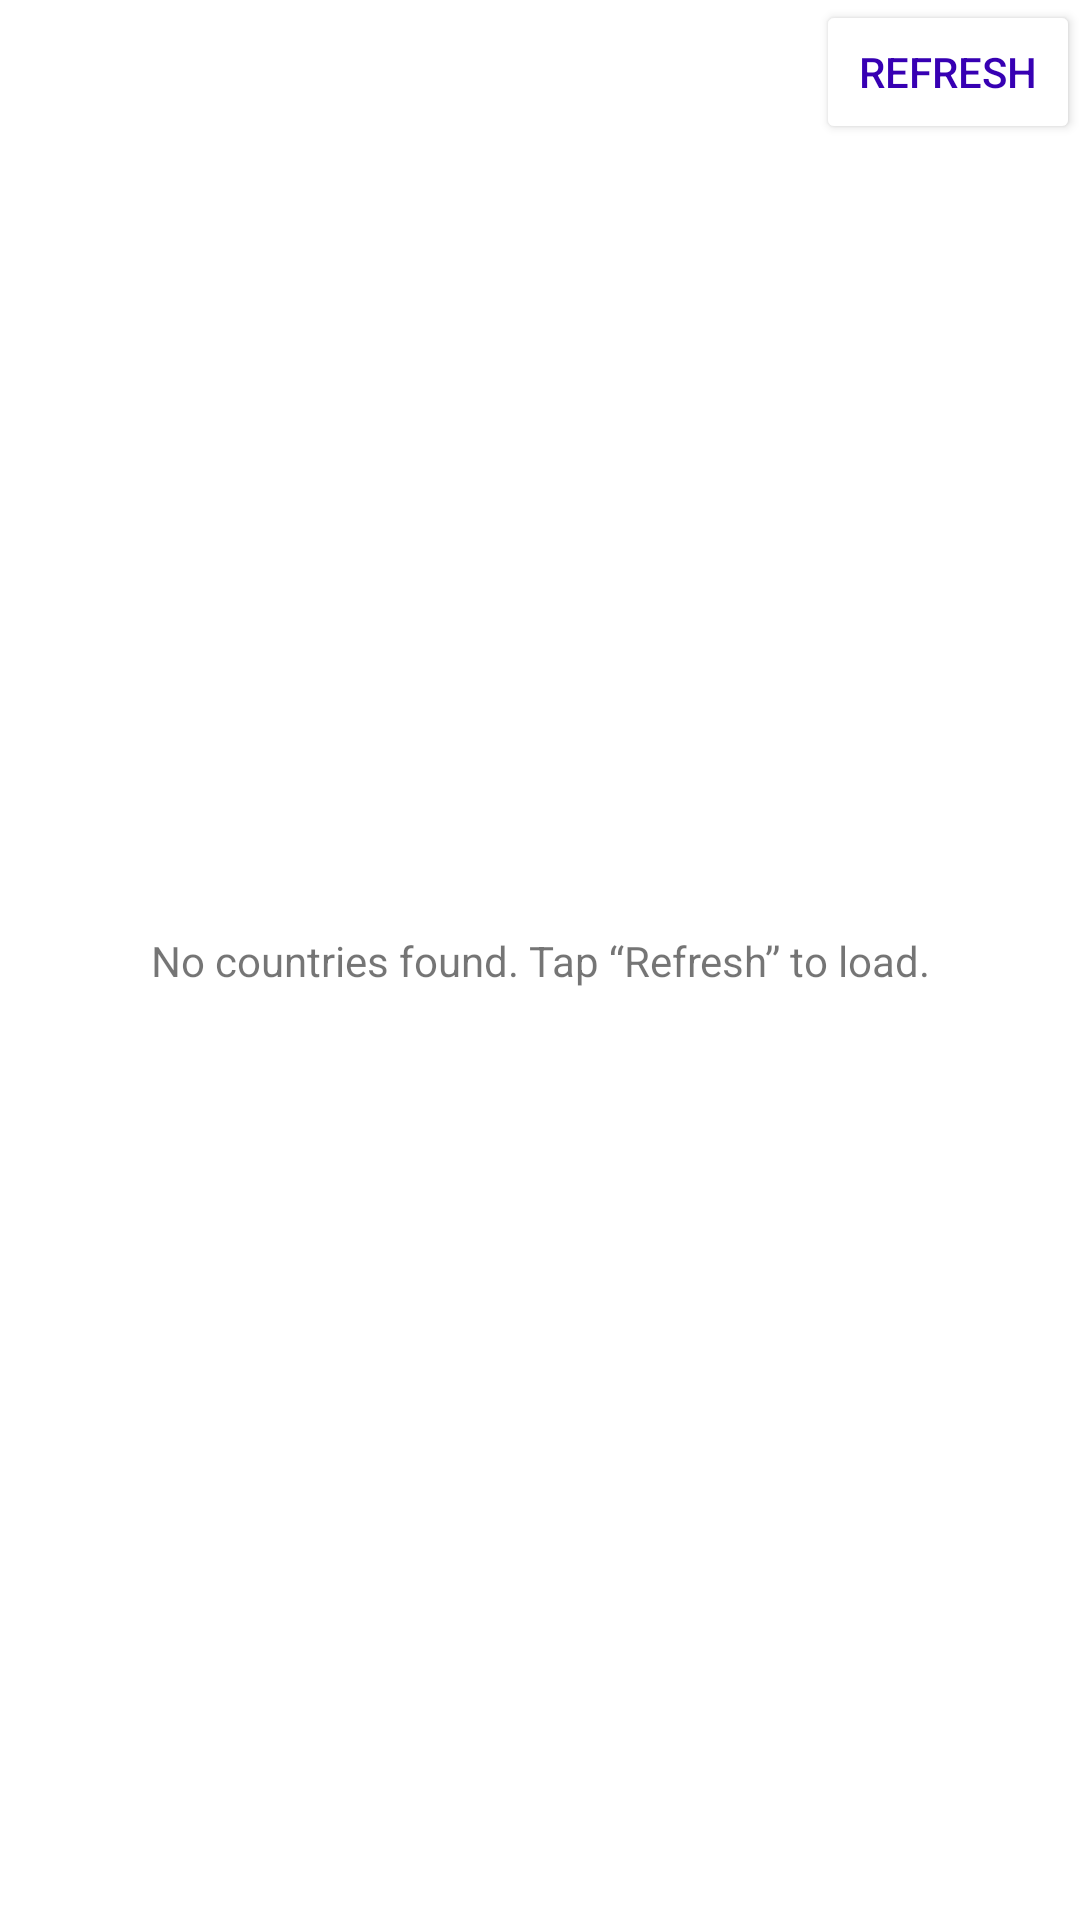

The Android layout XML behind this screen, and the referenced resources:
<!-- AndroidManifest.xml: application theme Theme.CountryExplorer -->
<!-- res/layout/fragment_country_explorer.xml -->
<?xml version="1.0" encoding="utf-8"?>
<layout xmlns:android="http://schemas.android.com/apk/res/android"
    xmlns:app="http://schemas.android.com/apk/res-auto"
    xmlns:tools="http://schemas.android.com/tools">

    <data>

        <variable
            name="countryExplorerViewModel"
            type="com.example.countryexplorer.countryexplorer.CountryExplorerViewModel" />
    </data>

    <androidx.constraintlayout.widget.ConstraintLayout
        android:layout_width="match_parent"
        android:layout_height="match_parent"
        android:orientation="vertical"
        tools:context=".countryexplorer.CountryExplorerFragment">

        <Button
            android:id="@+id/refresh_button"
            android:layout_width="wrap_content"
            android:layout_height="wrap_content"
            android:backgroundTint="@color/white"
            android:text="@string/refresh"
            android:textColor="@color/purple_700"
            app:layout_constraintEnd_toEndOf="parent"
            app:layout_constraintTop_toTopOf="parent" />


        <androidx.recyclerview.widget.RecyclerView
            android:id="@+id/recyclerView"
            android:layout_width="match_parent"
            android:layout_height="match_parent"
            android:layout_marginTop="8dp"
            android:visibility="gone"
            app:layoutManager="androidx.recyclerview.widget.LinearLayoutManager"
            app:layout_constraintTop_toBottomOf="@+id/refresh_button"
            tools:layout_editor_absoluteX="0dp"
            tools:listitem="@layout/list_item_country"
            tools:visibility="visible">

        </androidx.recyclerview.widget.RecyclerView>

        <ProgressBar
            android:id="@+id/loading_indicator"
            android:layout_width="wrap_content"
            android:layout_height="wrap_content"
            android:layout_weight="1"
            android:minWidth="50dp"
            android:minHeight="50dp"
            android:visibility="gone"
            app:layout_anchorGravity="center"
            app:layout_constraintBottom_toBottomOf="parent"
            app:layout_constraintEnd_toEndOf="parent"
            app:layout_constraintStart_toStartOf="@+id/recyclerView"
            app:layout_constraintTop_toTopOf="parent"
            tools:visibility="visible" />

        <TextView
            android:id="@+id/tv_not_found"
            android:layout_width="wrap_content"
            android:layout_height="wrap_content"
            android:text="@string/not_found"
            android:visibility="visible"
            app:layout_constraintBottom_toBottomOf="parent"
            app:layout_constraintEnd_toEndOf="parent"
            app:layout_constraintStart_toStartOf="parent"
            app:layout_constraintTop_toTopOf="parent" />



    </androidx.constraintlayout.widget.ConstraintLayout>
</layout>
<!-- res/layout/list_item_country.xml (included above) -->
<?xml version="1.0" encoding="utf-8"?>
<androidx.constraintlayout.widget.ConstraintLayout xmlns:android="http://schemas.android.com/apk/res/android"
    xmlns:app="http://schemas.android.com/apk/res-auto"
    xmlns:tools="http://schemas.android.com/tools"
    android:layout_width="match_parent"
    android:layout_height="wrap_content">

    <ImageView
        android:id="@+id/flag_url"
        android:layout_width="50dp"
        android:layout_height="50dp"
        android:layout_marginTop="16dp"
        android:layout_marginStart="16dp"
        android:layout_marginBottom="8dp"
        android:contentDescription="@string/flag"
        app:layout_constraintBottom_toBottomOf="parent"
        app:layout_constraintStart_toStartOf="parent"
        app:layout_constraintTop_toTopOf="parent" />

    <TextView
        android:id="@+id/country_name"
        android:layout_width="0dp"
        android:layout_height="20dp"
        android:layout_marginStart="8dp"
        android:layout_marginEnd="16dp"
        app:layout_constraintEnd_toEndOf="parent"
        app:layout_constraintStart_toEndOf="@id/flag_url"
        app:layout_constraintTop_toTopOf="@+id/flag_url"
        tools:text="Country Name Here" />

    <TextView
        android:id="@+id/country_population"
        android:layout_width="0dp"
        android:layout_height="20dp"
        android:layout_marginTop="8dp"
        android:text="@string/population"
        app:layout_constraintEnd_toEndOf="@+id/country_name"
        app:layout_constraintHorizontal_bias="0.0"
        app:layout_constraintStart_toStartOf="@+id/country_name"
        app:layout_constraintTop_toBottomOf="@+id/country_name"
        tools:text="Population: 100" />
</androidx.constraintlayout.widget.ConstraintLayout>
<!-- resources referenced by this layout -->
<resources>
  <string name="flag">Flag</string>
  <string name="not_found">No countries found. Tap “Refresh” to load.</string>
  <string name="population">Population: %,d</string>
  <string name="refresh">Refresh</string>
  <style name="Theme.CountryExplorer" parent="Theme.MaterialComponents.DayNight.NoActionBar">
          
          <item name="colorPrimary">@color/purple_500</item>
          <item name="colorPrimaryVariant">@color/purple_700</item>
          <item name="colorOnPrimary">@color/white</item>
          
          <item name="colorSecondary">@color/teal_200</item>
          <item name="colorSecondaryVariant">@color/teal_700</item>
          <item name="colorOnSecondary">@color/black</item>
          
          <item name="android:statusBarColor" tools:targetApi="l">?attr/colorPrimaryVariant</item>
          
      </style>
  <!-- not gathered from this repository: default colours our renderer supplied (Android Studio template values) -->
  <color name="purple_500">#FF6200EE</color>
  <color name="purple_700">#FF3700B3</color>
  <color name="teal_200">#FF03DAC5</color>
  <color name="teal_700">#FF018786</color>
  <color name="black">#FF000000</color>
  <color name="white">#FFFFFFFF</color>
</resources>
